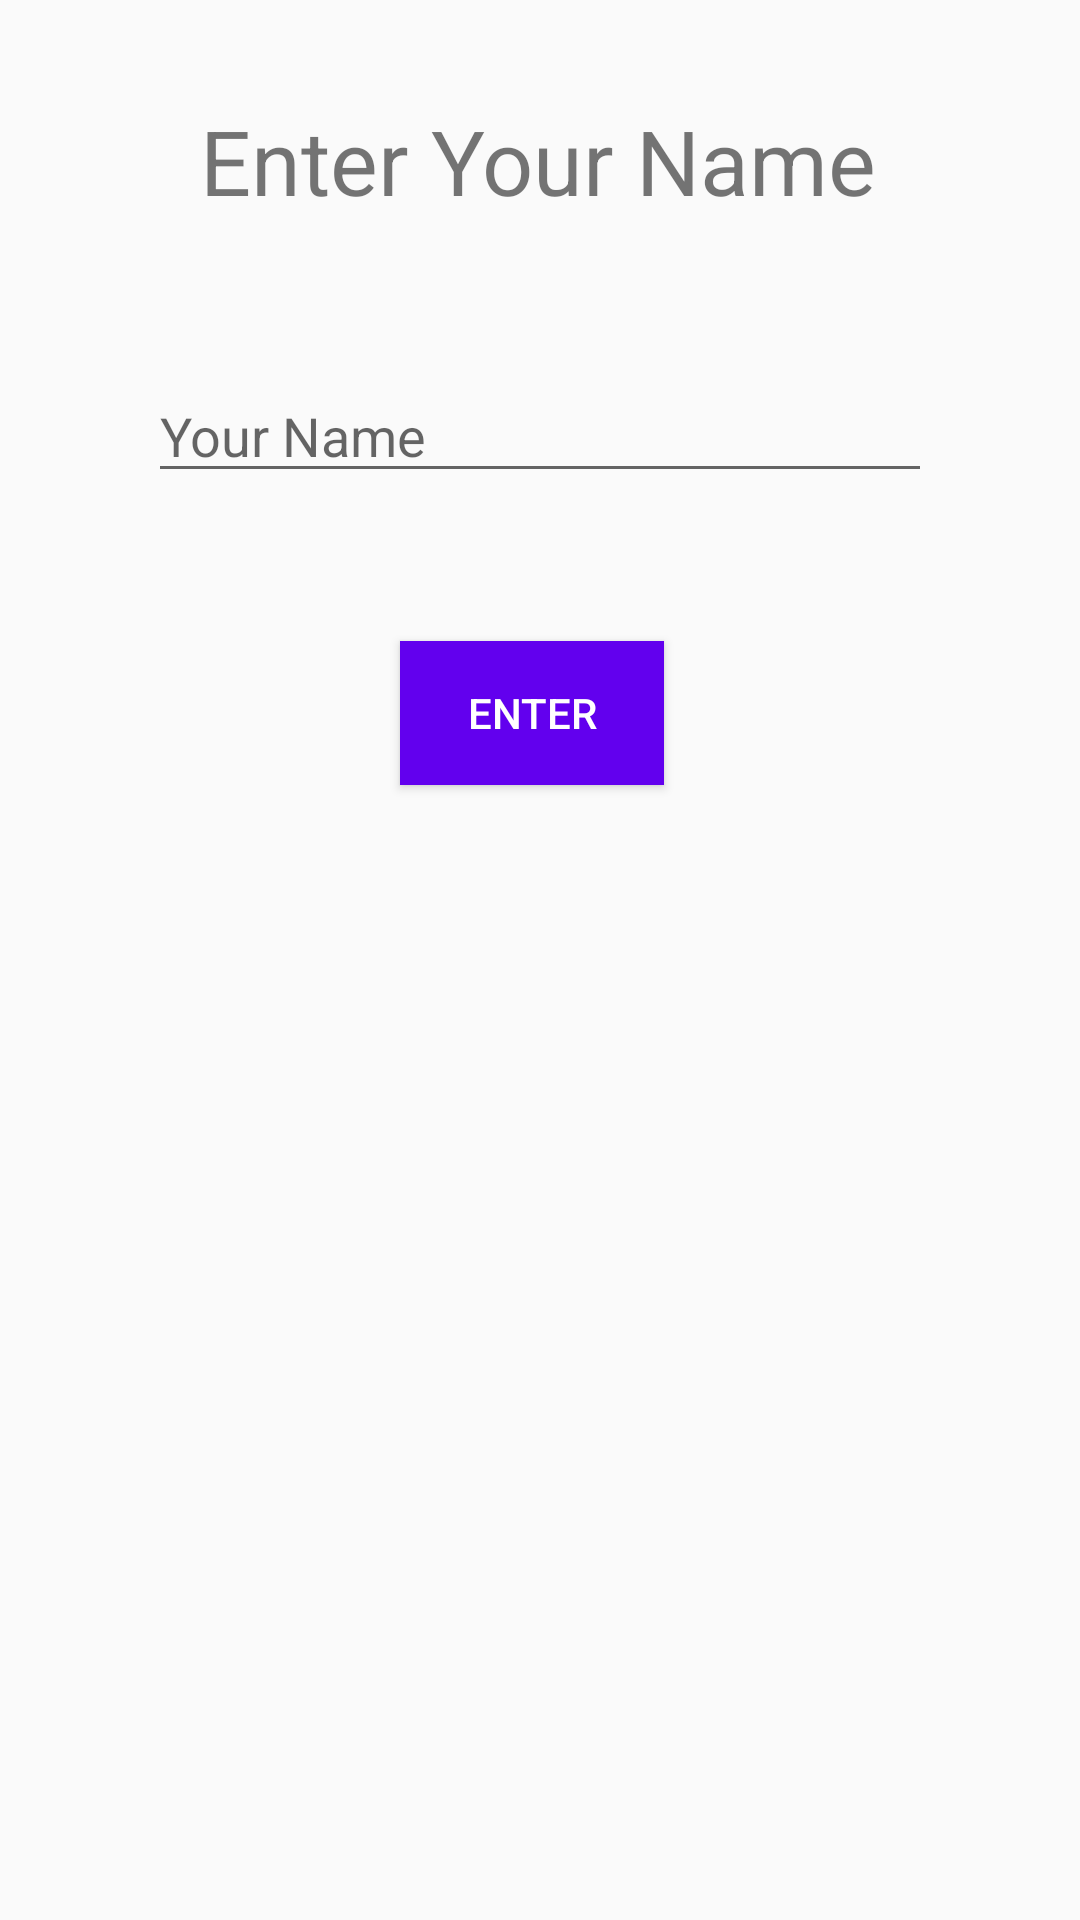

Here is an Android app screen rendered from its layout file. Give the layout XML and the strings, colors and styles it references.
<!-- AndroidManifest.xml: activity theme AppTheme.NoActionBar -->
<!-- res/layout/activity_main.xml -->
<?xml version="1.0" encoding="utf-8"?>
<LinearLayout xmlns:android="http://schemas.android.com/apk/res/android"
xmlns:app="http://schemas.android.com/apk/res-auto"
xmlns:tools="http://schemas.android.com/tools"
android:layout_width="match_parent"
android:layout_height="match_parent"
android:orientation="vertical"
tools:context=".JoinRoom">

<TextView
    android:layout_width="match_parent"
    android:layout_height="wrap_content"
    android:text="Enter Your Name"
    android:textSize="30dp"
    android:layout_marginTop="100px"
    android:layout_marginHorizontal="200px"/>

<EditText
    android:id="@+id/user_name"
    android:layout_margin="148px"
    android:layout_width="match_parent"
    android:layout_height="wrap_content"
    android:hint="Your Name"/>

<Button
    android:id="@+id/user_name_button"
    android:textColor="#ffffffff"
    android:layout_marginLeft="400px"
    android:background="@color/colorPrimary"
    android:layout_width="wrap_content"
    android:layout_height="wrap_content"
    android:text="Enter"/>

</LinearLayout>
<!-- resources referenced by this layout -->
<resources>
  <style name="AppTheme.NoActionBar">
          <item name="windowActionBar">false</item>
          <item name="windowNoTitle">true</item>
      </style>
  <!-- not gathered from this repository: default colours our renderer supplied (Android Studio template values) -->
  <color name="colorPrimary">#FF6200EE</color>
</resources>
